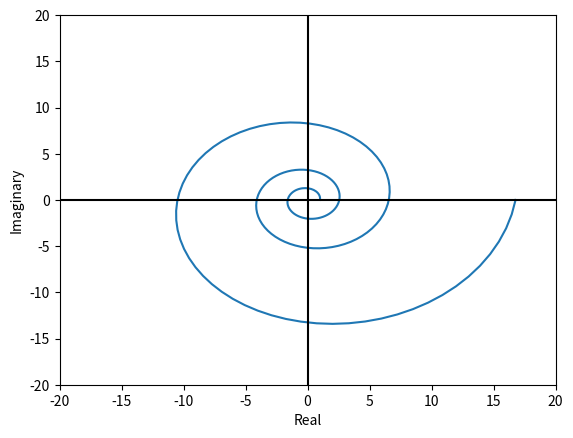

Here is the Python script that generated this plot:
import matplotlib.pyplot as plt
from numpy import *    # 지칭 없이 numpy 메소드 사용가능
 
r = 1
Z = [r*exp(1j*x*pi)*(1.6**x) for x in linspace(0,6,200)]
plt.plot(real(Z), imag(Z))   # numpy에서 real과 imag 메소드 사용
plt.ylabel('Imaginary')
plt.xlabel('Real')
plt.axis([-20,20,-20,20])
plt.axhline(y=0,color='black')
plt.axvline(x=0, color='black')
plt.show()